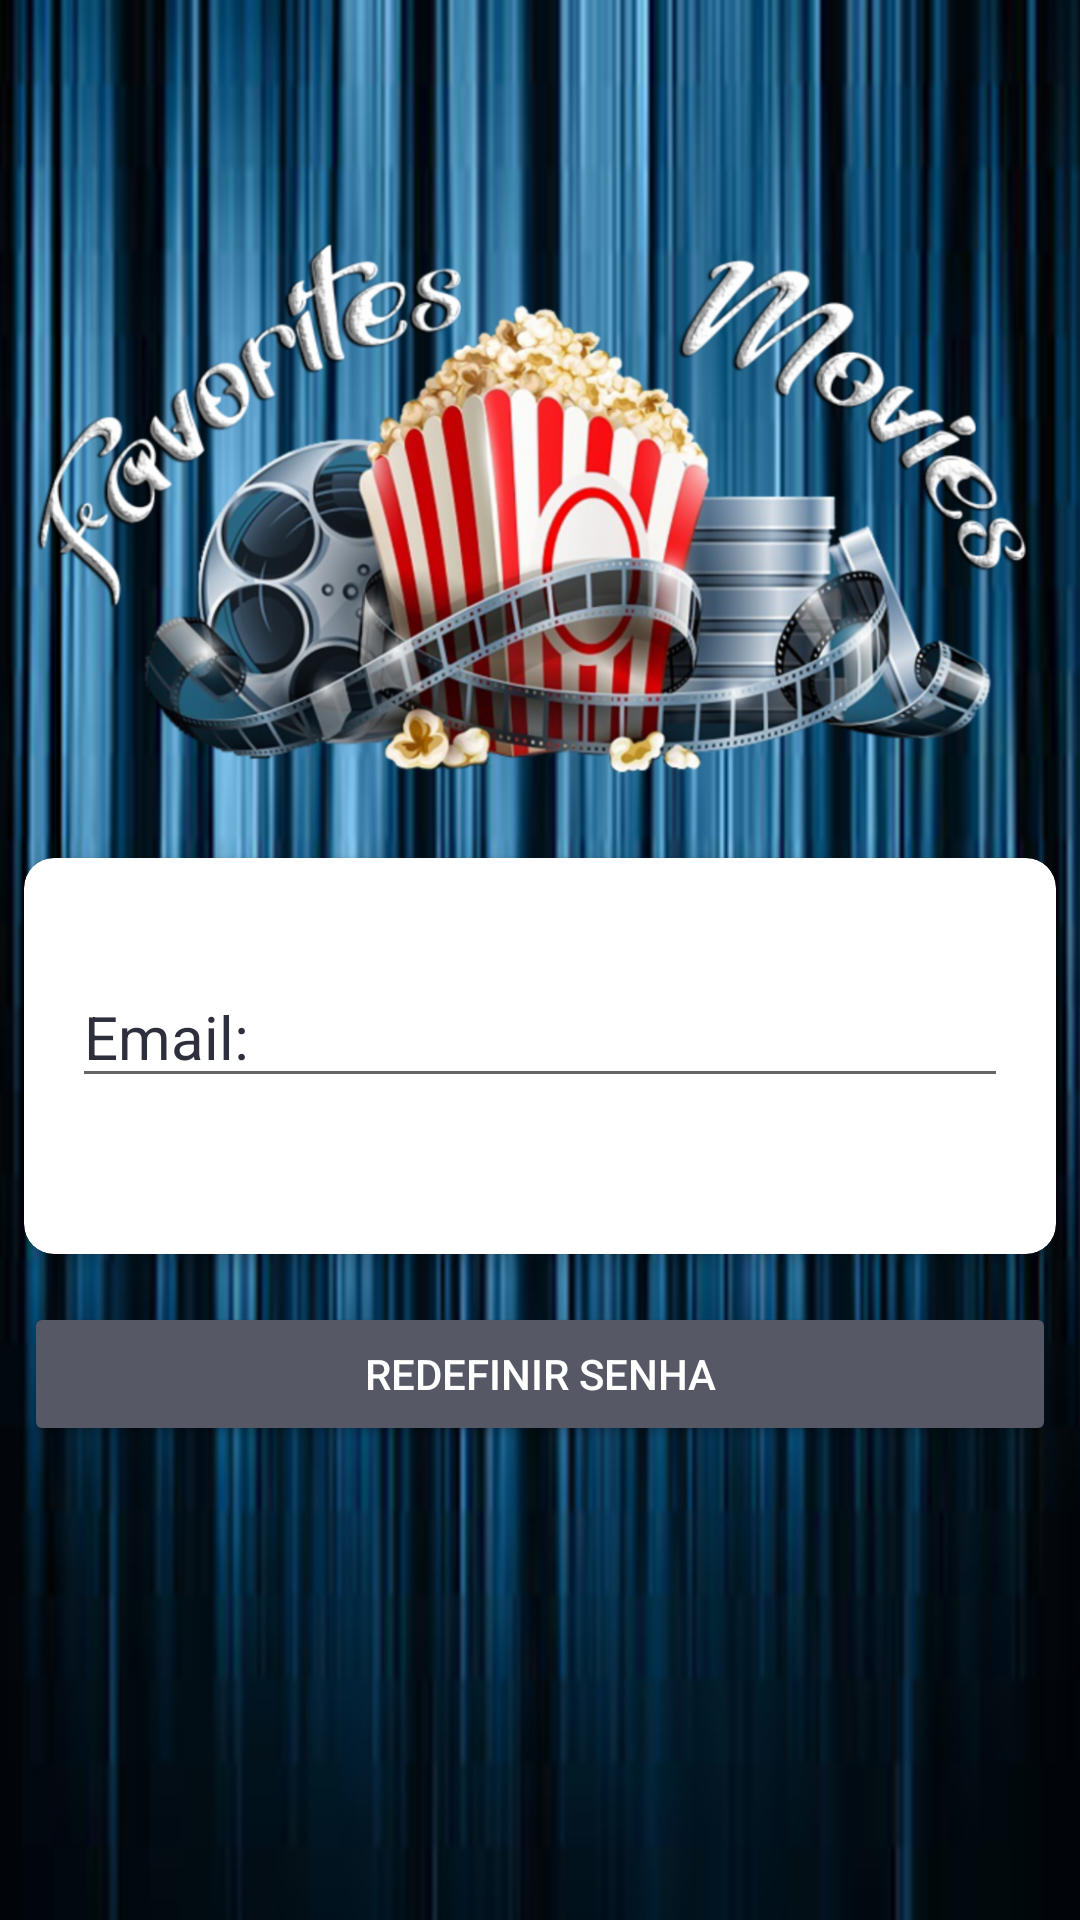

This screen was rendered from an Android layout file. Write that file and the resources it references.
<!-- AndroidManifest.xml: activity theme AppTheme.NoActionBar -->
<!-- res/layout/activity_reset_senha.xml -->
<?xml version="1.0" encoding="utf-8"?>
<RelativeLayout xmlns:android="http://schemas.android.com/apk/res/android"
    xmlns:app="http://schemas.android.com/apk/res-auto"
    xmlns:tools="http://schemas.android.com/tools"
    android:layout_width="match_parent"
    android:layout_height="match_parent"
    android:background="@drawable/bg_vertical"
    tools:context=".activity.ResetSenhaActivity">

    <ImageView
        android:layout_width="wrap_content"
        android:layout_height="wrap_content"
        android:layout_above="@+id/wrap_login"
        android:layout_centerHorizontal="true"
        android:layout_marginTop="20dp"
        android:layout_marginBottom="15dp"
        android:paddingTop="10dp"
        android:src="@drawable/logo" />

    <RelativeLayout
        android:id="@+id/wrap_login"
        android:layout_width="match_parent"
        android:layout_height="wrap_content"
        android:layout_alignParentBottom="true"
        android:layout_alignParentStart="true"
        android:layout_marginBottom="150dp"
        android:layout_alignParentLeft="true">

        <android.support.v7.widget.CardView
            xmlns:android="http://schemas.android.com/apk/res/android"
            xmlns:app="http://schemas.android.com/apk/res-auto"
            android:id="@+id/info_login"
            android:layout_width="match_parent"
            android:layout_height="wrap_content"
            android:layout_margin="8dp"
            app:cardCornerRadius="10dp"
            app:cardElevation="4dp">

            <LinearLayout
                android:layout_width="match_parent"
                android:layout_height="132dp"
                android:orientation="vertical"
                android:padding="16dp">

                <EditText
                    android:id="@+id/editResetEmail"
                    android:layout_width="match_parent"
                    android:layout_height="wrap_content"
                    android:layout_marginTop="20dp"
                    android:hint="@string/email2"
                    android:textColor="@color/colorPrimary"
                    android:textColorHint="@color/colorPrimary"
                    android:textSize="20sp" />

            </LinearLayout>
        </android.support.v7.widget.CardView>

        <LinearLayout
            android:layout_width="match_parent"
            android:layout_height="wrap_content"
            android:layout_below="@+id/info_login"
            android:layout_margin="8dp"
            android:orientation="horizontal"
            android:weightSum="1">


            <Button
                android:id="@+id/btnResetSenha"
                style="@style/Widget.AppCompat.Button.Colored"
                android:layout_width="0dp"
                android:layout_height="wrap_content"
                android:layout_weight="1"
                android:text="@string/redefinirSenha" />

        </LinearLayout>

    </RelativeLayout>

</RelativeLayout>
<!-- resources referenced by this layout -->
<resources>
  <color name="colorPrimary">#2d2f3c</color>
  <!-- drawable bg_vertical: png bitmap (drawable-hdpi, 629517 bytes) -->
  <!-- drawable logo: png bitmap (drawable-hdpi, 245081 bytes) -->
  <string name="email2">Email:</string>
  <string name="redefinirSenha">Redefinir Senha</string>
  <style name="AppTheme.NoActionBar">
          <item name="windowActionBar">false</item>
          <item name="windowNoTitle">true</item>
      </style>
</resources>
